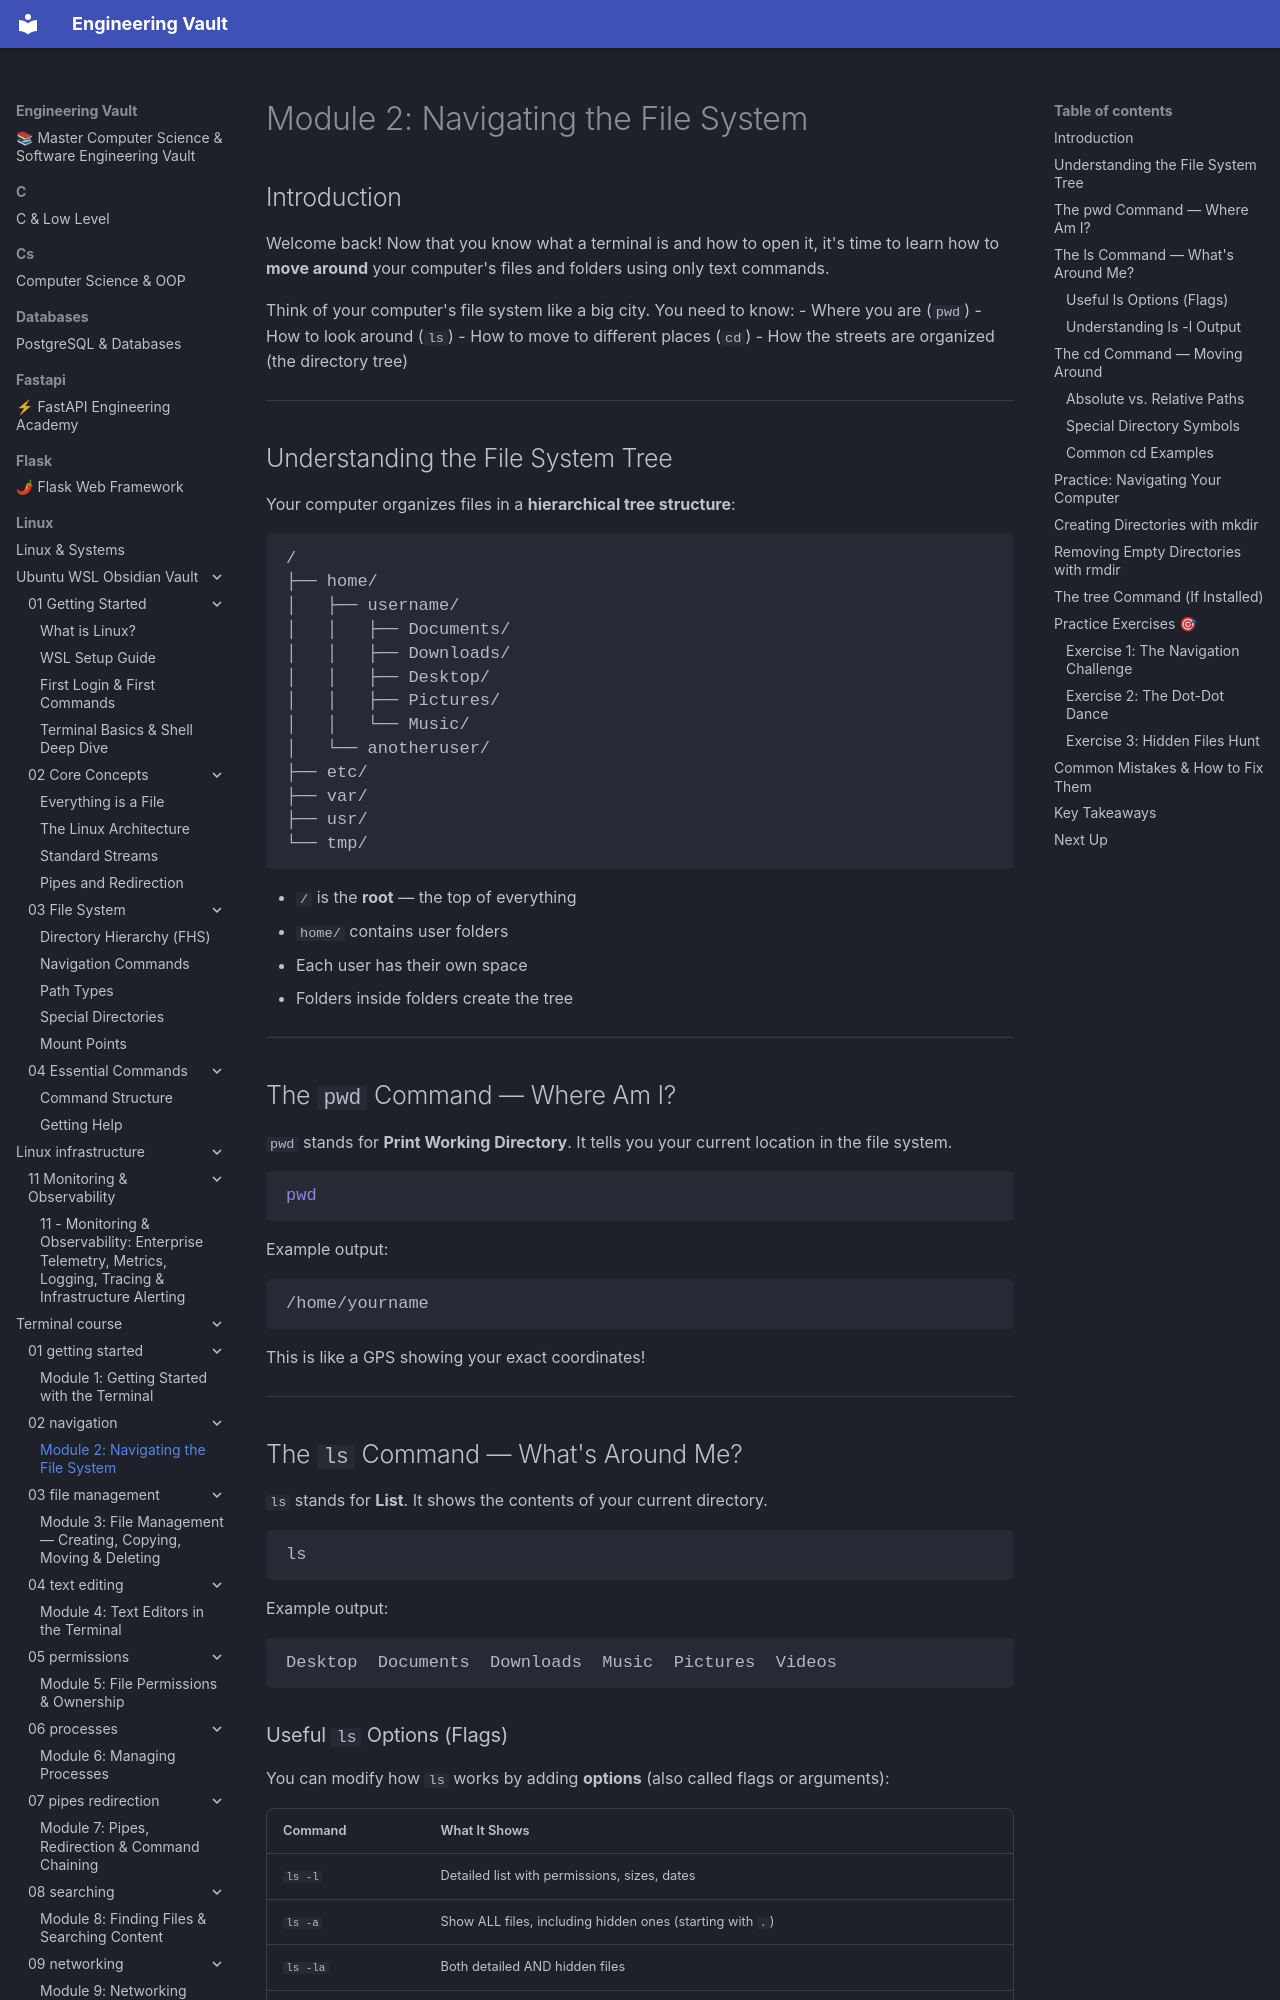

repository: Saff9/engineering-vault · page: linux/terminal_course/02-navigation/index.html · generator: mkdocs

# Module 2: Navigating the File System

## Introduction

Welcome back! Now that you know what a terminal is and how to open it, it's time to learn how to **move around** your computer's files and folders using only text commands.

Think of your computer's file system like a big city. You need to know:
- Where you are (`pwd`)
- How to look around (`ls`)
- How to move to different places (`cd`)
- How the streets are organized (the directory tree)

---

## Understanding the File System Tree

Your computer organizes files in a **hierarchical tree structure**:

```
/
├── home/
│   ├── username/
│   │   ├── Documents/
│   │   ├── Downloads/
│   │   ├── Desktop/
│   │   ├── Pictures/
│   │   └── Music/
│   └── anotheruser/
├── etc/
├── var/
├── usr/
└── tmp/
```

- `/` is the **root** — the top of everything
- `home/` contains user folders
- Each user has their own space
- Folders inside folders create the tree

---

## The `pwd` Command — Where Am I?

`pwd` stands for **Print Working Directory**. It tells you your current location in the file system.

```bash
pwd
```

Example output:
```
/home/yourname
```

This is like a GPS showing your exact coordinates!

---

## The `ls` Command — What's Around Me?

`ls` stands for **List**. It shows the contents of your current directory.

```bash
ls
```

Example output:
```
Desktop  Documents  Downloads  Music  Pictures  Videos
```
